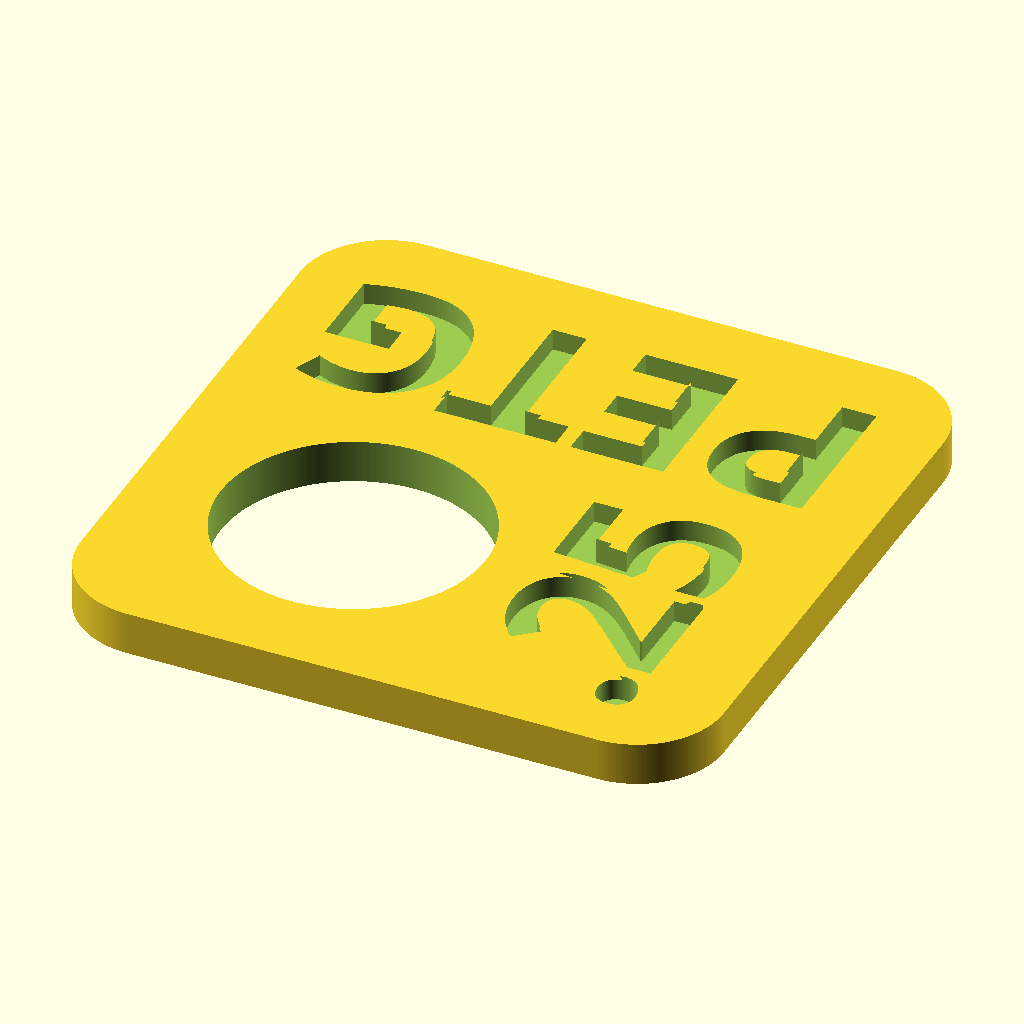
Cell 1: rendered with the file's own defaults.
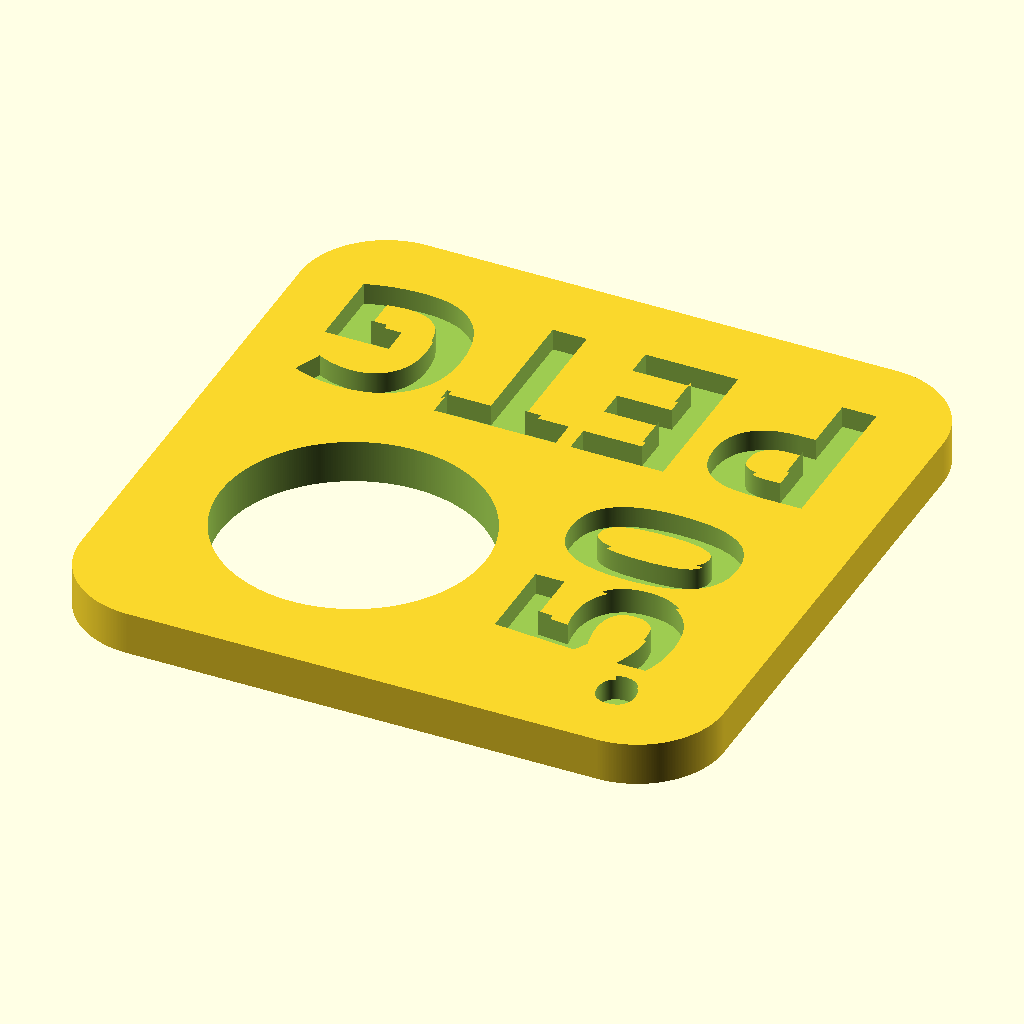
Cell 2: the same model with after = 50.
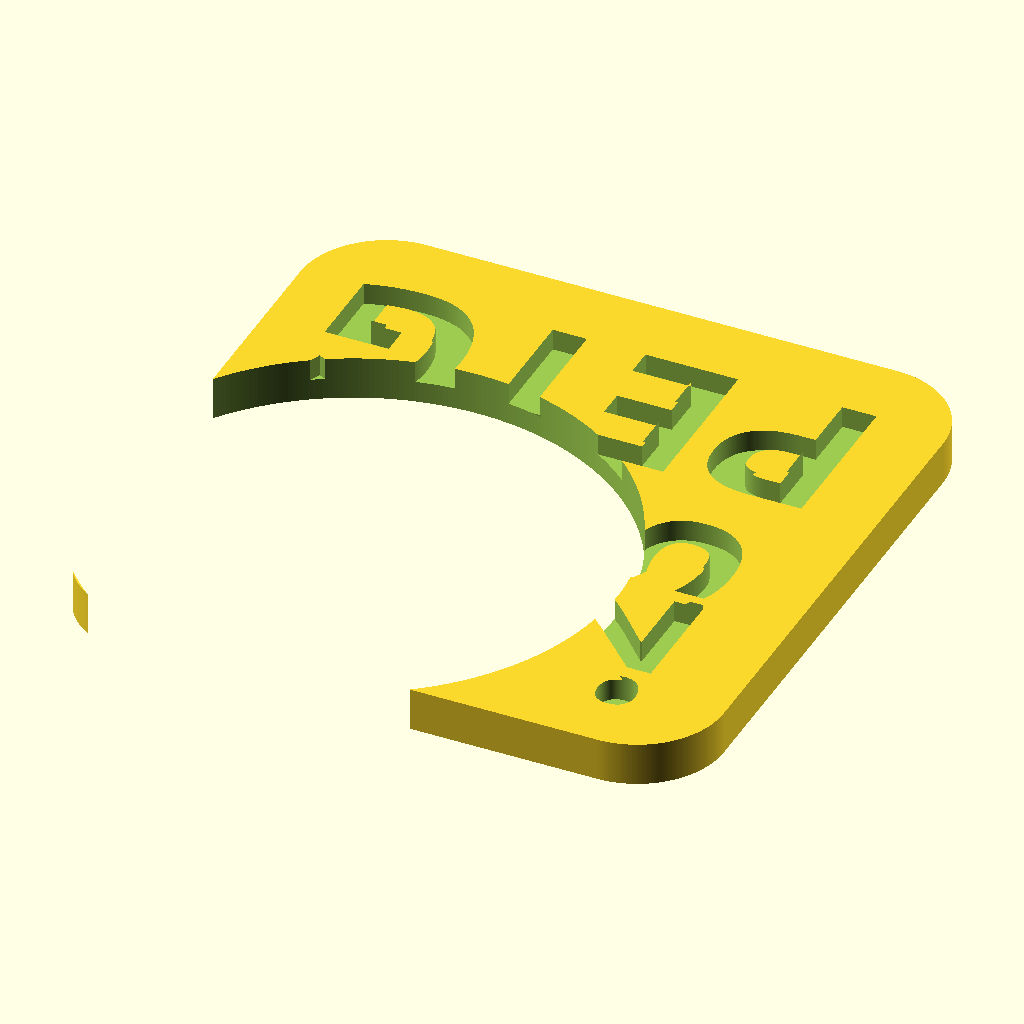
Cell 3: the same model with diameter = 12.2.
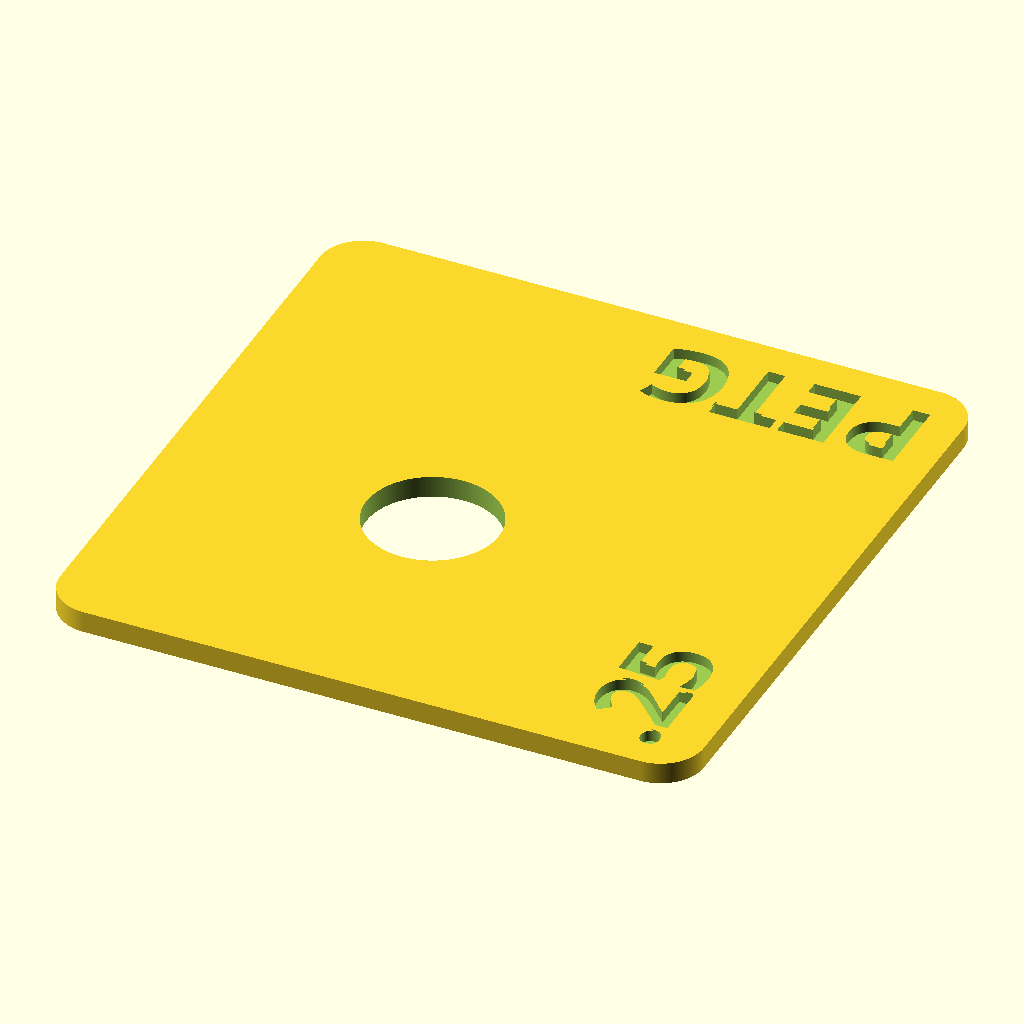
Cell 4 — width set to 29.7, the other parameters unchanged.
The same orthographic view direction (rotation 55°, 0°, 25°; colour scheme Cornfield) for every cell, with the view re-fitted per cell, so scale and position can differ between cells.
The OpenSCAD source (inputs/thingiverse/files/thing-2897618/files/nozzle-tag.scad):
//!OpenSCAD


/* [Material] */
Material = "PETG";

/* [Nozzle Size] */
// Number before delimiter (can be empty)
before = "";

// (can be empty)
delimiter = ".";

// Number after delimiter (can be empty)
after = 25;

/* [Hole] */
// in mm
diameter = 6.1;

/* [Dimensions] */
// square, default = 14.85 mm
width = 14.85;

/* [Hidden] */

$fs = 0.01;
$fa = 1;

difference() {
  hull(){
    translate([width-2, 2, 0]){
      cylinder(r1=2, r2=2, h=1, center=false);
    }
    translate([2, width-2, 0]){
      cylinder(r1=2, r2=2, h=1, center=false);
    }
    translate([2, 2, 0]){
      cylinder(r1=2, r2=2, h=1, center=false);
    }
    translate([width-2, width-2, 0]){
      cylinder(r1=2, r2=2, h=1, center=false);
    }
  }

  translate([5-(15-width)/2, 5-(15-width)/2, -0.5]){
    cylinder(r1=diameter/2, r2=diameter/2, h=2, center=false);
  }
  translate([width-7.5, width-3.5, 0.5]){
    rotate([0, 0, 180]){
      // size is multiplied by 0.75 because openScad font sizes are in points, not pixels
      linear_extrude( height=0.6, twist=0, center=false){
        text(str(Material), font = "Open Sans:style=Bold", size = 5*0.75, halign="center", valign="center");
      }

    }
  }
  translate([width-2, 1, 0.5]){
    rotate([0, 0, 90]){
      // size is multiplied by 0.75 because openScad font sizes are in points, not pixels
      linear_extrude( height=0.6, twist=0, center=false){
        text(str(before,delimiter,after), font = "Open Sans:style=Bold", size = 5*0.75);
      }

    }
  }
}
Customizer parameters (derived from the source; name, type, default, range or options):
Material: string, default "PETG"
before: string, default ""
delimiter: string, default "."
after: number, default 25
diameter: number, default 6.1
width: number, default 14.85
